Run: headless pygame with SDL's dummy video driver; simulated clock (each Clock.tick advances the game by its frame time, no real sleeping); random seed 0; keys injected as events and as key.get_pressed() state; no mouse input.
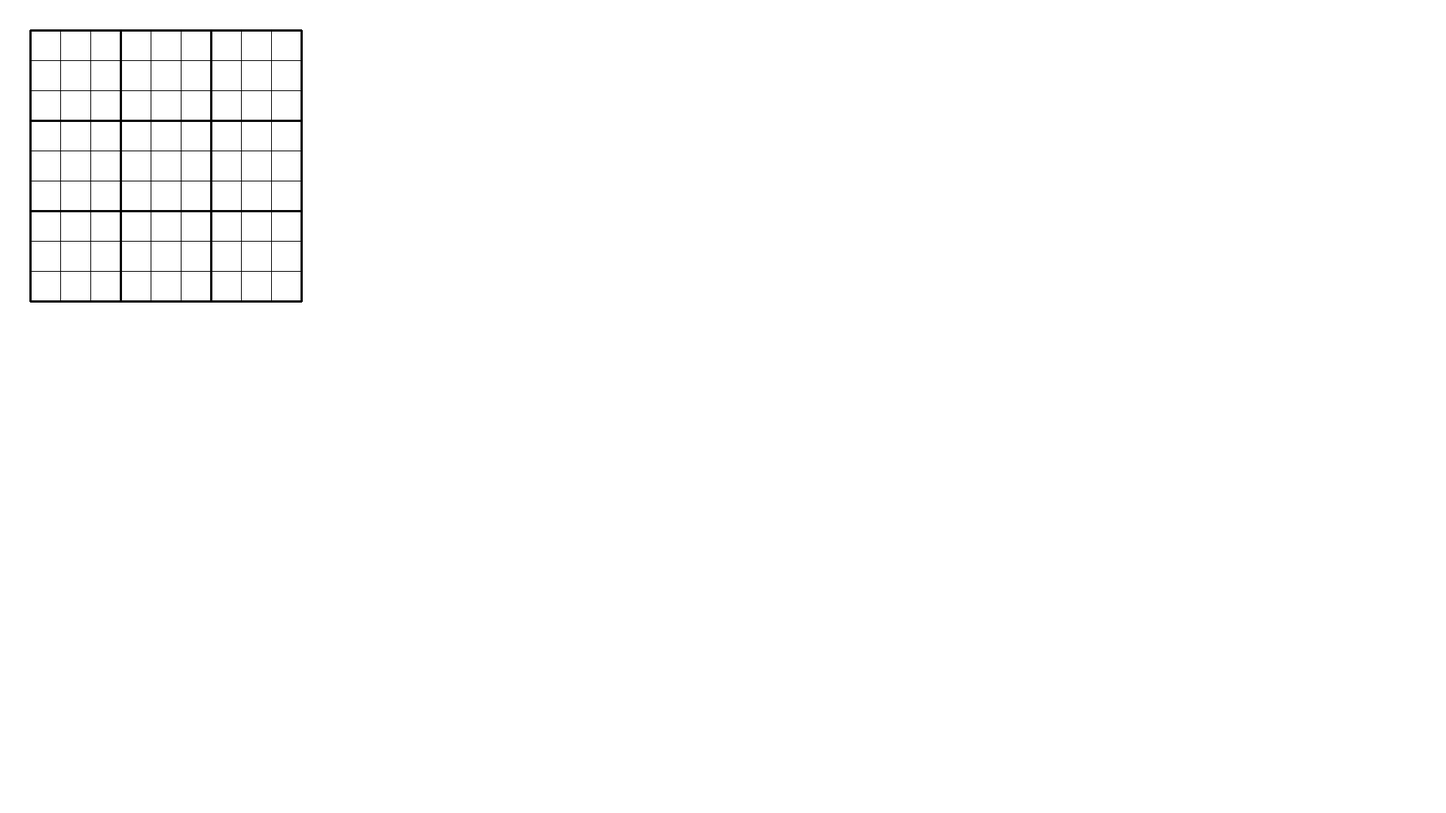
Frame 1 of 4 · flips 1–60 · no input
Frame 2 of 4 · flips 61–180 · tapped SPACE, RETURN · held RIGHT (→), D · screen unchanged from frame 1, image omitted
Frame 3 of 4 · flips 181–300 · held DOWN (↓), S · screen unchanged from frame 2, image omitted
Frame 4 of 4 · flips 301–420 · held LEFT (←), A, UP (↑), W · screen unchanged from frame 3, image omitted

The pygame program that drew these frames:

import pygame as pg

def draw_visual_board(surface):
    for i in range(1, 11):
        width = 1
        if (i-1) % 3 == 0:
            width = 3
        pg.draw.line(surface, "black", (40, 40*i), (40+(40*9), 40*i), width)
        pg.draw.line(surface, "black", (40*i, 40), (40*i, 40+(40*9)), width)

pg.init()

screen = pg.display.set_mode((1280*1.5,720*1.5))
running = True

while running:
    for event in pg.event.get():
        if event.type == pg.QUIT:
            running = False
    screen.fill("white")
    draw_visual_board(screen)
    pg.display.flip()

pg.quit()
